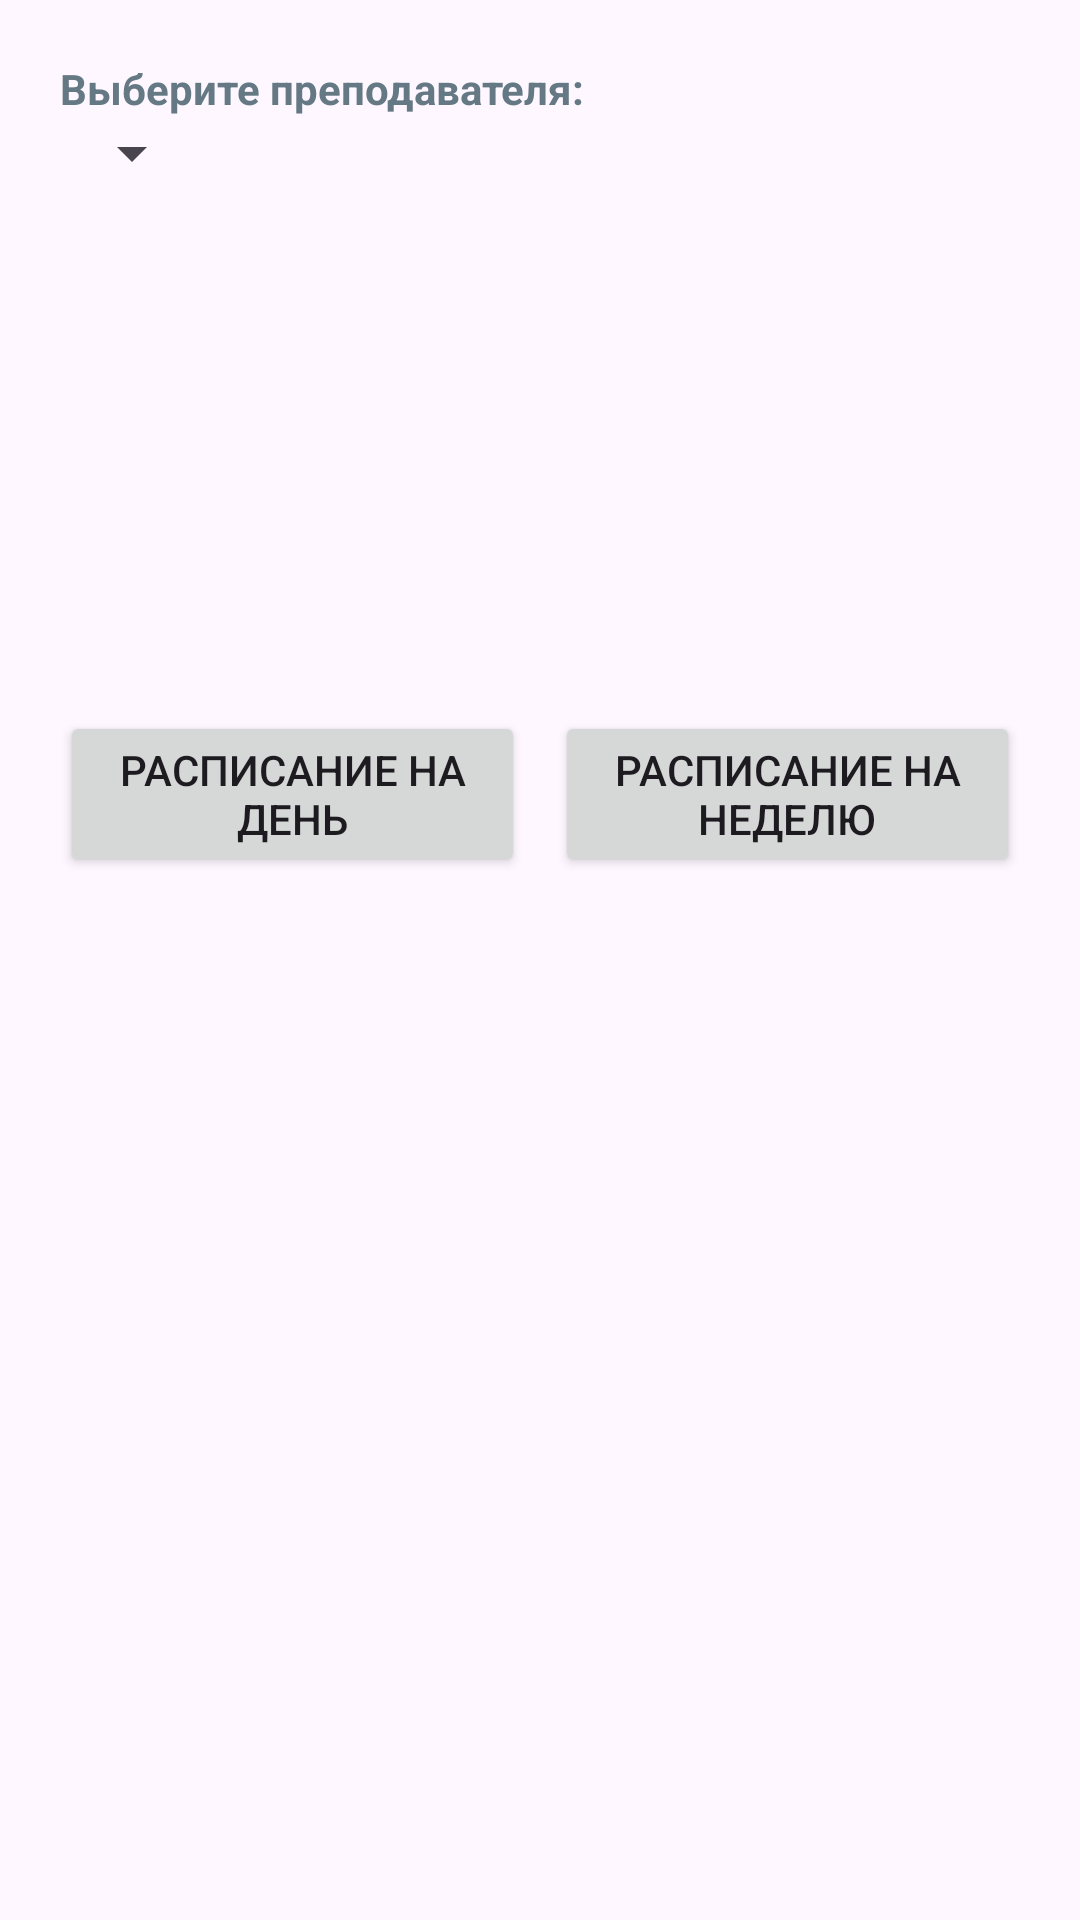

Produce the Android XML layout that renders to this screen, including the resource entries it uses.
<!-- AndroidManifest.xml: application theme Theme.MyApplication -->
<!-- res/layout/activity_teachers_timetable.xml -->
<?xml version="1.0" encoding="utf-8"?>
<androidx.constraintlayout.widget.ConstraintLayout xmlns:android="http://schemas.android.com/apk/res/android"
    xmlns:app="http://schemas.android.com/apk/res-auto"
    xmlns:tools="http://schemas.android.com/tools"
    android:id="@+id/main"
    android:layout_width="match_parent"
    android:layout_height="match_parent"
    android:padding="20dp"
    tools:context=".TeachersTimetable">

    <LinearLayout
        android:id="@+id/teacher_main_layout"
        android:layout_width="409dp"
        android:layout_height="729dp"
        android:orientation="vertical"
        app:flow_verticalGap="10dp"
        app:layout_constraintHeight="match_parent"
        app:layout_constraintStart_toStartOf="parent"
        app:layout_constraintTop_toTopOf="parent"
        app:layout_constraintWidth="match_parent">

        <TextView
            style="@style/PrimaryContainerLabel"
            android:id="@+id/textView"
            android:layout_width="match_parent"
            android:layout_height="wrap_content"
            android:text="@string/teachers_select_teacher_label" />

        <Spinner
            android:id="@+id/select_teacher_spinner"
            android:layout_width="wrap_content"
            android:layout_height="wrap_content" />

        <LinearLayout
            android:id="@+id/current_status"
            android:layout_width="match_parent"
            android:layout_height="wrap_content"
            android:layout_marginTop="20dp"
            android:layout_marginBottom="20dp"
            android:orientation="vertical">

            <TextView
                style="@style/PrimaryContainerLabel"
                android:id="@+id/current_time"
                android:layout_width="wrap_content"
                android:layout_height="wrap_content" />

            <TextView
                style="@style/PrimaryContainerLabel"
                android:id="@+id/para_status"
                android:layout_width="wrap_content"
                android:layout_height="wrap_content"
                android:layout_marginBottom="20dp" />

            <LinearLayout
                android:id="@+id/para_state"
                android:layout_width="wrap_content"
                android:layout_height="wrap_content"
                android:orientation="vertical">

                <TextView
                    android:id="@+id/para_name"
                    android:layout_width="wrap_content"
                    android:layout_height="wrap_content" />

                <TextView
                    android:id="@+id/para_cabinet"
                    android:layout_width="wrap_content"
                    android:layout_height="wrap_content" />

                <TextView
                    android:id="@+id/para_corpus"
                    android:layout_width="wrap_content"
                    android:layout_height="wrap_content" />

                <TextView
                    android:id="@+id/para_prepod"
                    android:layout_width="wrap_content"
                    android:layout_height="wrap_content" />
            </LinearLayout>

        </LinearLayout>

        <LinearLayout
            style="?android:attr/buttonBarStyle"
            android:layout_width="match_parent"
            android:layout_height="wrap_content"
            android:baselineAligned="false"
            android:orientation="horizontal">

            <Button
                android:id="@+id/button_day"
                android:layout_width="0dp"
                android:layout_height="match_parent"
                android:layout_weight="1"
                android:gravity="center"
                android:layout_marginRight="10dp"
                android:text="@string/teacher_day_timetable" />

            <Button
                android:id="@+id/button_week"
                android:layout_width="0dp"
                android:layout_height="match_parent"
                android:layout_weight="1"
                android:gravity="center"
                android:text="@string/teacher_week_timetable" />

        </LinearLayout>
    </LinearLayout>
</androidx.constraintlayout.widget.ConstraintLayout>
<!-- resources referenced by this layout -->
<resources>
  <string name="teacher_day_timetable">Расписание на день</string>
  <string name="teacher_week_timetable">Расписание на неделю</string>
  <string name="teachers_select_teacher_label">Выберите преподавателя:</string>
  <style name="PrimaryContainerLabel">
          <item name="android:textColor">@color/material_dynamic_secondary50</item>
          <item name="android:textStyle">bold</item>
      </style>
  <style name="Theme.MyApplication" parent="Base.Theme.MyApplication" />
  <style name="Base.Theme.MyApplication" parent="Theme.Material3.DayNight.NoActionBar">
          
          
          <item name="colorPrimary">#003399</item>
          <item name="colorPrimaryVariant">#011F5A</item>
          <item name="colorSecondary">#4080ff</item>
          <item name="colorSecondaryVariant">#0C5DFD</item>
      </style>
</resources>
